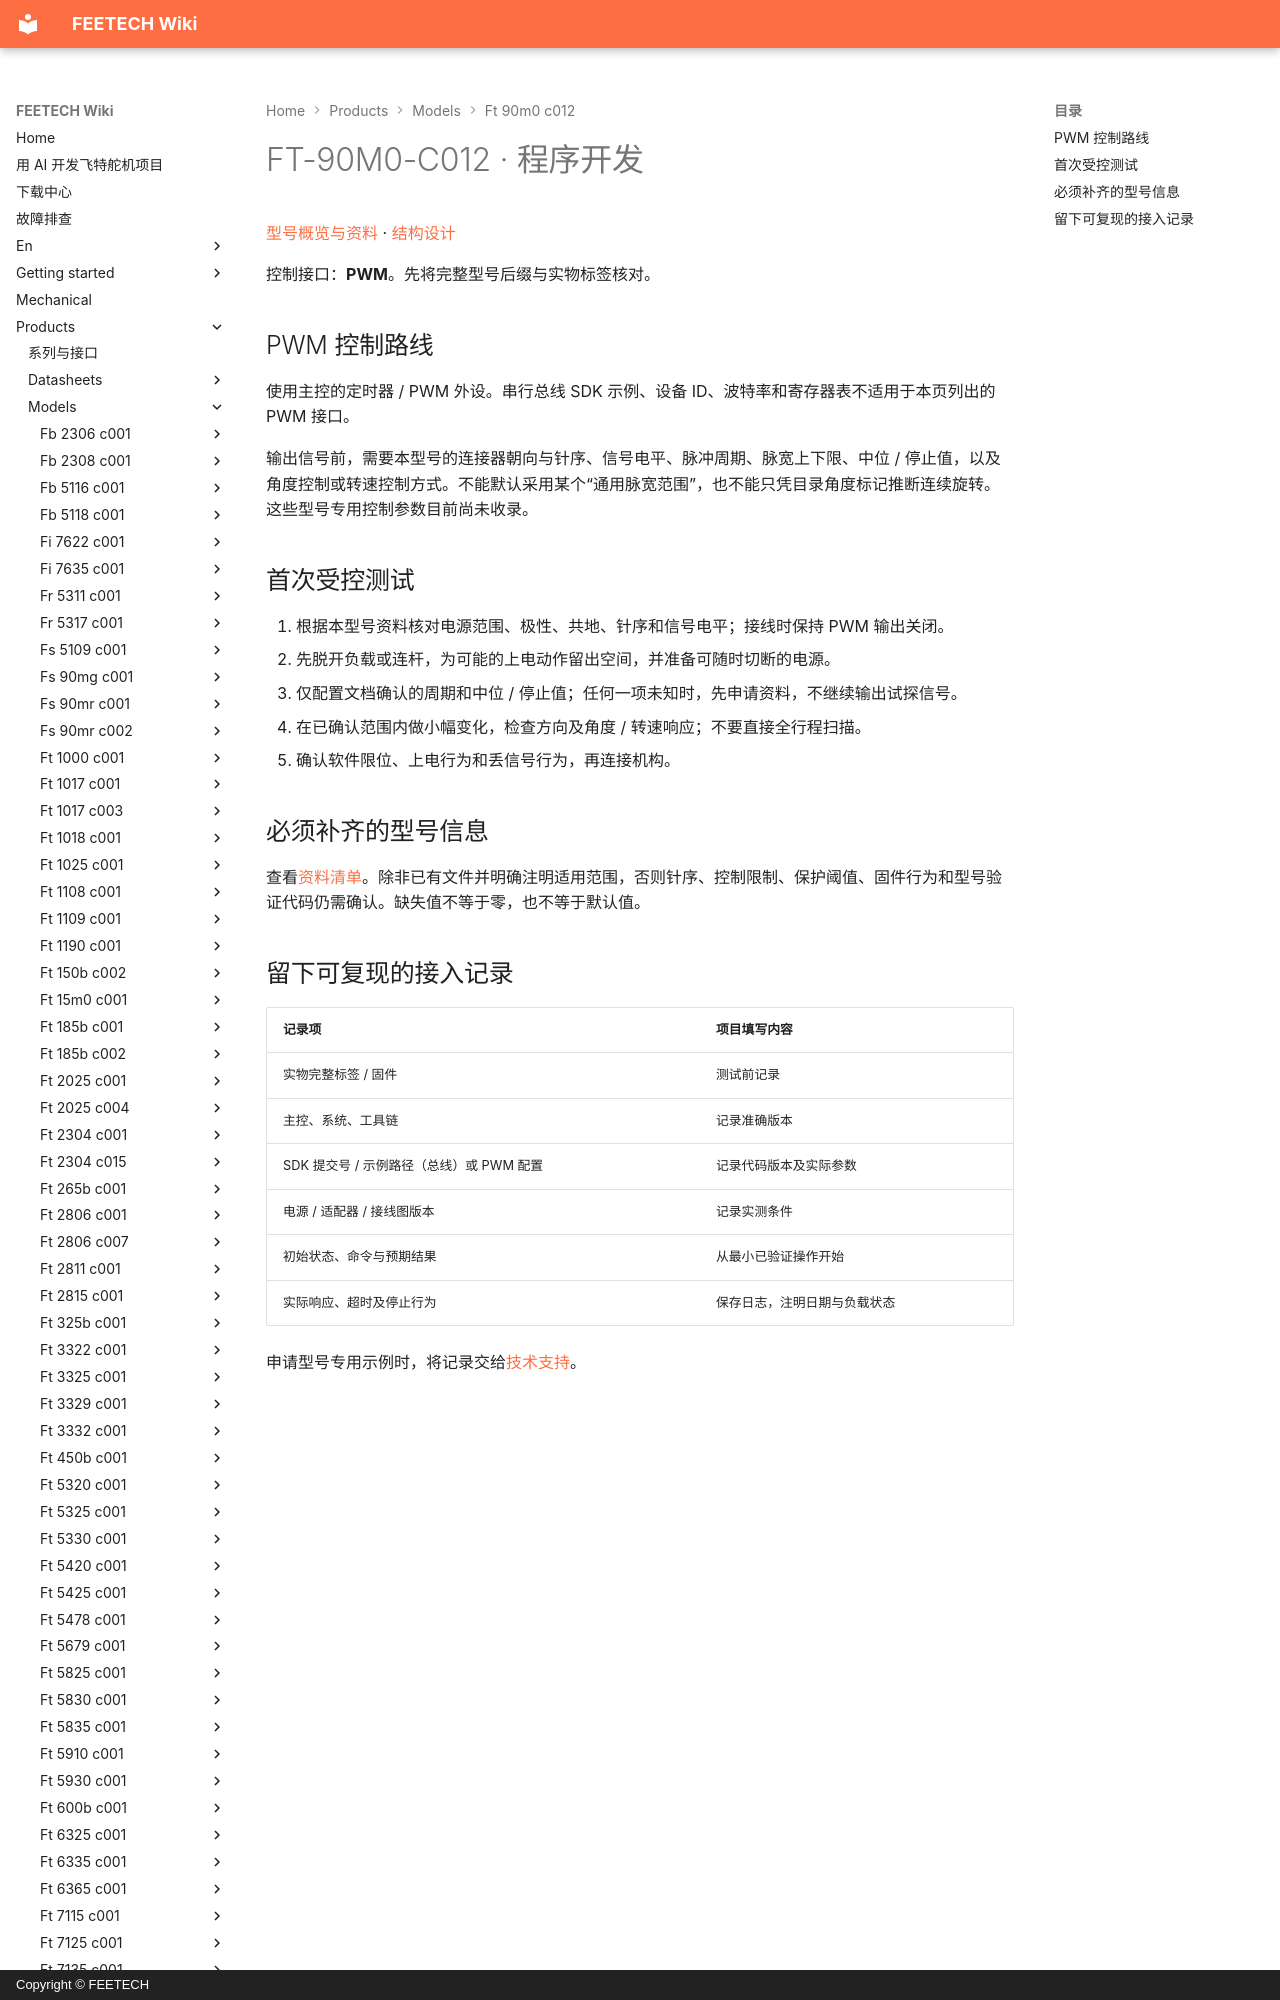

repository: ftservo/ftservo-wiki · page: products/models/ft-90m0-c012/software/index.html · generator: mkdocs · copyright: Copyright © FEETECH

# FT-90M0-C012 · 程序开发

[型号概览与资料](main.md) · [结构设计](mechanical.md)

控制接口：**PWM**。先将完整型号后缀与实物标签核对。

## PWM 控制路线

使用主控的定时器 / PWM 外设。串行总线 SDK 示例、设备 ID、波特率和寄存器表不适用于本页列出的 PWM 接口。

输出信号前，需要本型号的连接器朝向与针序、信号电平、脉冲周期、脉宽上下限、中位 / 停止值，以及角度控制或转速控制方式。不能默认采用某个“通用脉宽范围”，也不能只凭目录角度标记推断连续旋转。这些型号专用控制参数目前尚未收录。

## 首次受控测试

1. 根据本型号资料核对电源范围、极性、共地、针序和信号电平；接线时保持 PWM 输出关闭。
2. 先脱开负载或连杆，为可能的上电动作留出空间，并准备可随时切断的电源。
3. 仅配置文档确认的周期和中位 / 停止值；任何一项未知时，先申请资料，不继续输出试探信号。
4. 在已确认范围内做小幅变化，检查方向及角度 / 转速响应；不要直接全行程扫描。
5. 确认软件限位、上电行为和丢信号行为，再连接机构。
